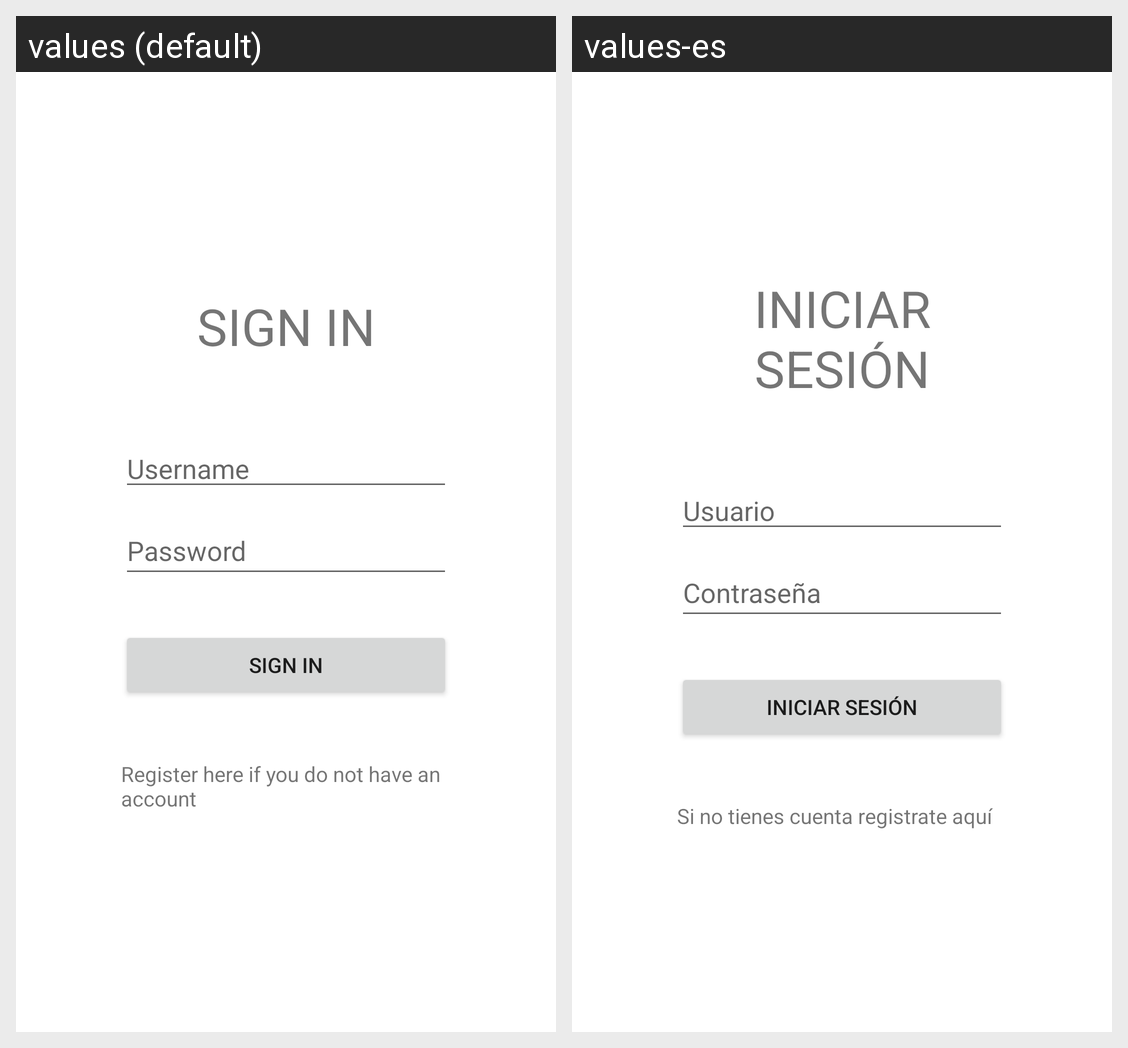

The same Android screen rendered under two of its app's locales, left to right. List the strings drawn on it with the default value and each locale's translation.
Android screen res/layout/activity_main.xml rendered under 2 locales, left to right: values (default), values-es. Device: Nexus 5 (rendered at 1080×1920; each locale shown at half size, 540×960, under a caption strip naming it); theme Theme.Toteco_app.
Strings drawn on this screen, with the default value and each locale's value (text and hints the layout hard-codes, and strings that could not be matched under every locale, appear in the picture but are not listed):

sign_in
  values: Sign in
  values-es: Iniciar sesión

username
  values: Username
  values-es: Usuario

password
  values: Password
  values-es: Contraseña

register_placeholder
  values: Register here if you do not have an account
  values-es: Si no tienes cuenta registrate aquí
